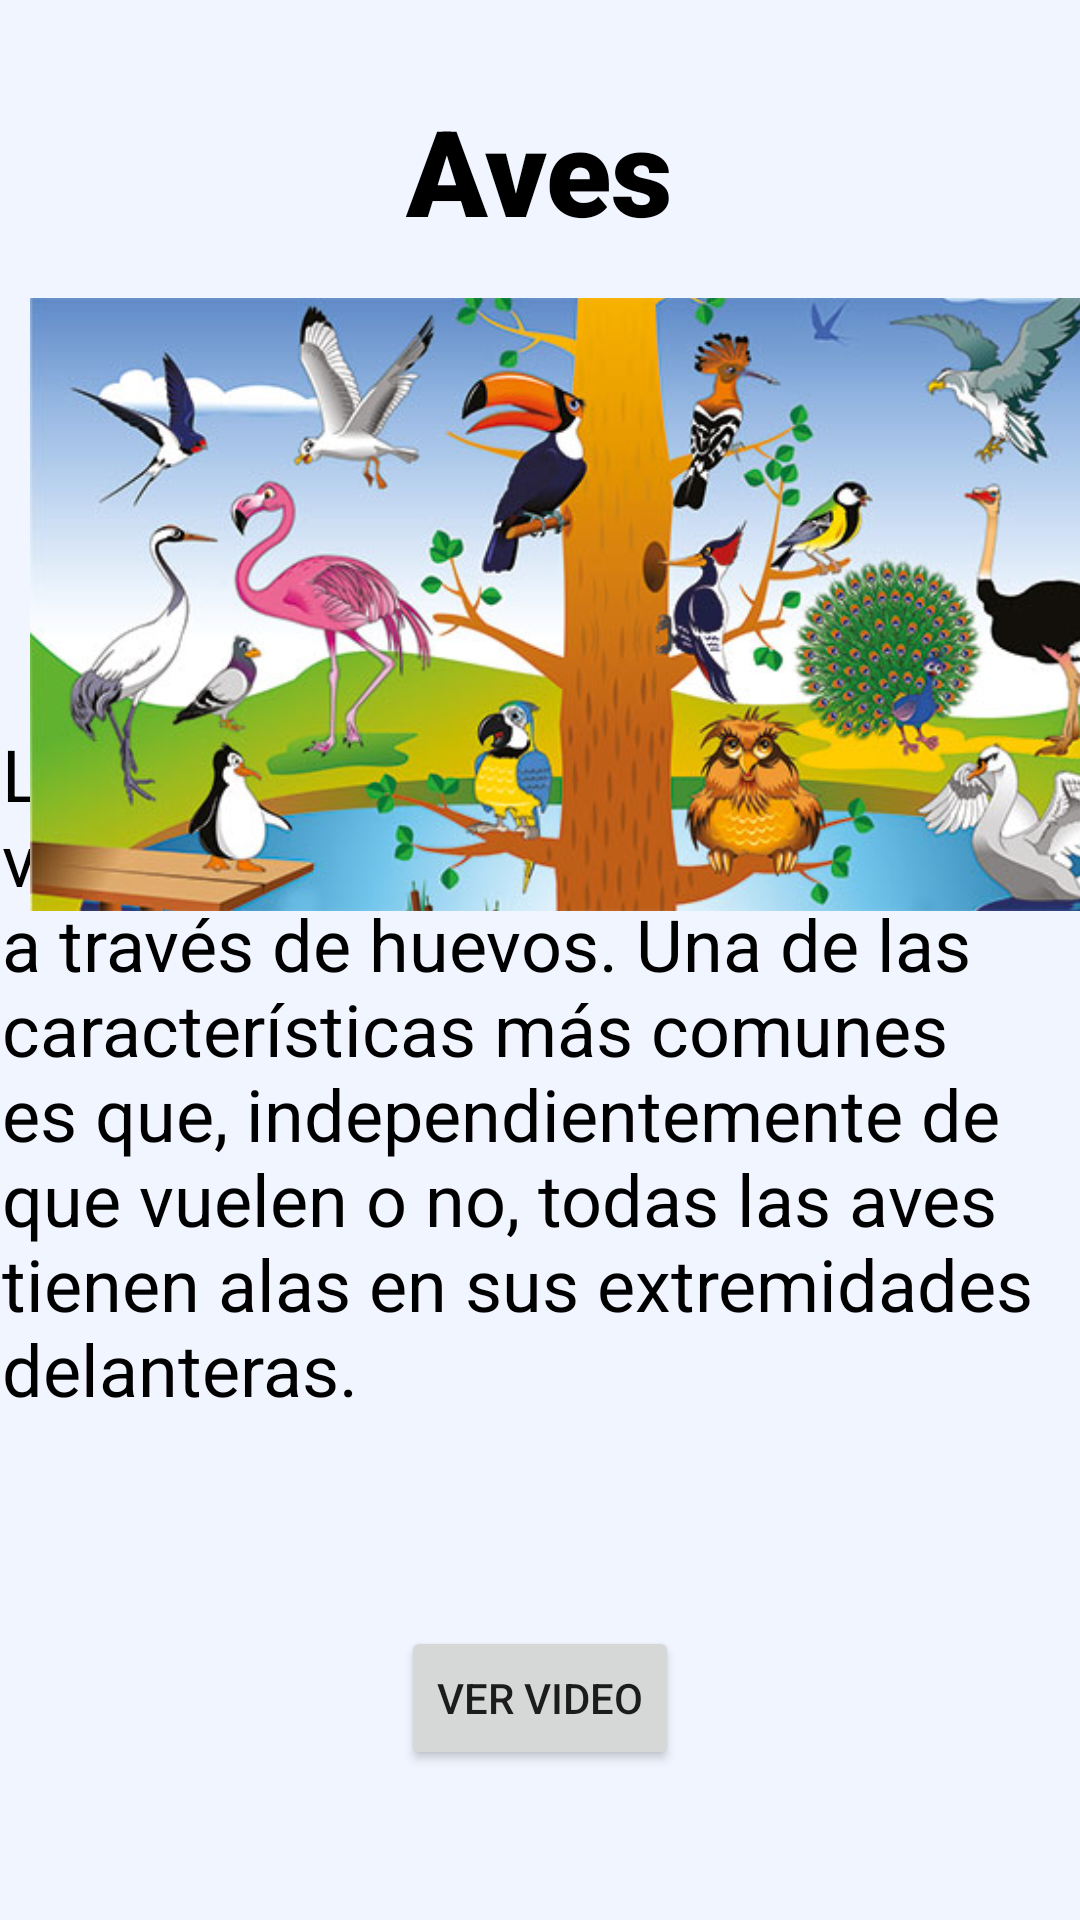

Android layout source for this screen:
<!-- AndroidManifest.xml: application theme Theme.ExamenPractico1Ds39 -->
<!-- res/layout/activity_aves2.xml -->
<?xml version="1.0" encoding="utf-8"?>
<androidx.constraintlayout.widget.ConstraintLayout xmlns:android="http://schemas.android.com/apk/res/android"
    xmlns:app="http://schemas.android.com/apk/res-auto"
    xmlns:tools="http://schemas.android.com/tools"
    android:layout_width="match_parent"
    android:layout_height="match_parent"
    android:background="#f0f5ff"
    tools:context=".AvesAct">

    <TextView
        android:id="@+id/textView"
        android:layout_width="wrap_content"
        android:layout_height="wrap_content"
        android:layout_marginStart="150dp"
        android:layout_marginTop="30dp"
        android:layout_marginEnd="150dp"
        android:fontFamily="sans-serif-black"
        android:text="Aves"
        android:textColor="@color/black"
        android:textSize="40sp"
        app:layout_constraintEnd_toEndOf="parent"
        app:layout_constraintStart_toStartOf="parent"
        app:layout_constraintTop_toTopOf="parent" />

    <Button
        android:id="@+id/btnVideoA"
        android:layout_width="wrap_content"
        android:layout_height="wrap_content"
        android:layout_marginStart="150dp"
        android:layout_marginEnd="150dp"
        android:layout_marginBottom="50dp"
        android:text="Ver video"
        app:layout_constraintBottom_toBottomOf="parent"
        app:layout_constraintEnd_toEndOf="parent"
        app:layout_constraintStart_toStartOf="parent" />

    <TextView
        android:id="@+id/textView2"
        android:layout_width="359dp"
        android:layout_height="253dp"
        android:layout_marginStart="10dp"
        android:layout_marginEnd="10dp"
        android:layout_marginBottom="50dp"
        android:text="Las aves son un tipo de animal vertebrado que se reproduce a través de huevos. Una de las características más comunes es que, independientemente de que vuelen o no, todas las aves tienen alas en sus extremidades delanteras. "
        android:textColor="@color/black"
        android:textSize="24sp"
        app:layout_constraintBottom_toTopOf="@+id/btnVideoA"
        app:layout_constraintEnd_toEndOf="parent"
        app:layout_constraintStart_toStartOf="parent"
        app:layout_constraintTop_toBottomOf="@+id/imageView"
        app:layout_constraintVertical_bias="0.983" />

    <ImageView
        android:id="@+id/imageView"
        android:layout_width="391dp"
        android:layout_height="383dp"
        android:layout_marginStart="10dp"
        android:layout_marginTop="10dp"
        android:layout_marginEnd="10dp"
        app:layout_constraintEnd_toEndOf="parent"
        app:layout_constraintHorizontal_bias="0.0"
        app:layout_constraintStart_toStartOf="parent"
        app:layout_constraintTop_toTopOf="parent"
        app:srcCompat="@drawable/aveact" />
</androidx.constraintlayout.widget.ConstraintLayout>
<!-- resources referenced by this layout -->
<resources>
  <color name="black">#FF000000</color>
  <!-- drawable aveact: jpg bitmap (drawable, 72263 bytes) -->
  <style name="Theme.ExamenPractico1Ds39" parent="Theme.MaterialComponents.DayNight.DarkActionBar">
          
          <item name="colorPrimary">@color/purple_500</item>
          <item name="colorPrimaryVariant">@color/purple_700</item>
          <item name="colorOnPrimary">@color/white</item>
          
          <item name="colorSecondary">@color/teal_200</item>
          <item name="colorSecondaryVariant">@color/teal_700</item>
          <item name="colorOnSecondary">@color/black</item>
          
          <item name="android:statusBarColor" tools:targetApi="l">?attr/colorPrimaryVariant</item>
          
      </style>
  <color name="purple_500">#FB9639</color>
  <color name="purple_700">#FAE6A5</color>
  <color name="white">#FFFFFFFF</color>
  <color name="teal_200">#5A9993</color>
  <color name="teal_700">#205F68</color>
</resources>
